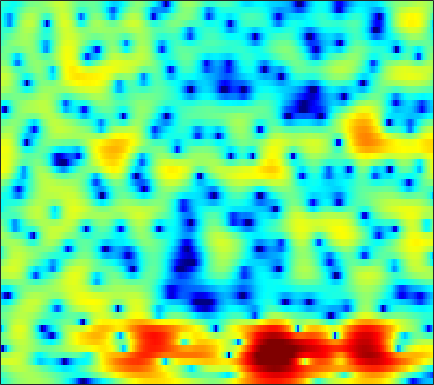

Data behind this chart, as committed beside it:
-5.0593, -4.1679, -3.1322, -2.2485, -1.6461, -0.91699, -0.27731, 0.13275, 0.58729, 0.96502, 1.2665, 1.4405, 1.6166, 1.7367, 1.7839, 1.7899, 1.7443, 1.6765, 1.528, 1.3281, 1.0665, 0.82308, 0.44773, 0.012791
-3.279, -2.686, -1.916, -1.197, -0.7026, -0.109, 0.4019, 0.7287, 1.093, 1.374, 1.575, 1.673, 1.74, 1.738, 1.69, 1.572, 1.401, 1.234, 0.969, 0.6575, 0.3085, 0.02394, -0.3806, -0.8107
-1.014, -0.2547, 0.5858, 1.257, 1.669, 2.086, 2.376, 2.514, 2.598, 2.57, 2.434, 2.267, 1.962, 1.573, 1.239, 0.7494, 0.2242, -0.1808, -0.7375, -1.316, -1.903, -2.355, -2.977, -3.644
3.107, 3.3, 3.54, 3.727, 3.825, 3.885, 3.82, 3.704, 3.429, 2.972, 2.319, 1.671, 0.5881, -0.7602, -1.978, -3.866, -5.909, -7.298, -8.333, -8.165, -7.402, -6.85, -6.413, -6.431
1.207, 1.149, 1.341, 1.721, 2.094, 2.58, 2.953, 3.127, 3.179, 2.998, 2.56, 2.055, 1.121, -0.1245, -1.255, -2.985, -4.722, -5.724, -6.139, -5.541, -4.539, -3.846, -3.076, -2.535
-16.68, -21.95, -10.25, -5.33, -3.045, -0.9176, 0.529, 1.303, 1.966, 2.321, 2.416, 2.33, 2.053, 1.617, 1.223, 0.6556, 0.1222, -0.2505, -0.6573, -0.936, -1.069, -1.118, -1.074, -0.921
-1.319, -1.26, -0.8606, -0.1831, 0.4023, 1.196, 1.868, 2.284, 2.672, 2.835, 2.813, 2.663, 2.298, 1.764, 1.263, 0.4727, -0.4373, -1.196, -2.262, -3.364, -4.482, -5.257, -5.999, -6.195
-1.099, -0.556, 0.3117, 1.244, 1.889, 2.676, 3.28, 3.61, 3.851, 3.847, 3.605, 3.23, 2.501, 1.492, 0.5409, -0.9796, -2.758, -4.233, -6.309, -8.407, -10.48, -12.17, -15.33, -20.14
-9.686, -5.702, -2.273, 0.07071, 1.377, 2.687, 3.581, 4.036, 4.361, 4.38, 4.091, 3.652, 2.776, 1.505, 0.2567, -1.875, -4.744, -7.616, -13.25, -21.95, -17.58, -13.52, -10.38, -8.255
-2.833, -2.096, -0.9556, 0.1647, 0.9259, 1.79, 2.464, 2.831, 3.128, 3.21, 3.076, 2.817, 2.288, 1.534, 0.8472, -0.2214, -1.382, -2.256, -3.291, -4.034, -4.399, -4.431, -4.247, -3.864
-1.32, -0.9802, -0.4564, 0.1058, 0.5337, 1.071, 1.558, 1.878, 2.204, 2.409, 2.482, 2.451, 2.292, 1.995, 1.693, 1.191, 0.6133, 0.1415, -0.528, -1.22, -1.906, -2.405, -3.037, -3.583
-2.412, -2.122, -1.674, -1.147, -0.6931, -0.03047, 0.647, 1.142, 1.745, 2.261, 2.656, 2.865, 3.016, 3.028, 2.941, 2.693, 2.295, 1.895, 1.216, 0.3441, -0.7644, -1.795, -3.516, -5.803
-6.775, -6.95, -7.004, -6.499, -5.692, -4.214, -2.62, -1.491, -0.1579, 0.949, 1.825, 2.337, 2.835, 3.146, 3.257, 3.262, 3.096, 2.867, 2.416, 1.791, 0.9702, 0.2124, -0.9885, -2.408
-11.36, -13.55, -19.4, -26.92, -16.86, -10.49, -6.723, -4.712, -2.675, -1.178, -0.06326, 0.5704, 1.204, 1.632, 1.843, 2.006, 2.052, 2.021, 1.905, 1.719, 1.479, 1.278, 1, 0.7649
-6.476, -6.691, -6.83, -6.556, -6.015, -4.972, -3.8, -2.953, -1.965, -1.187, -0.6198, -0.3211, -0.06013, 0.08421, 0.1416, 0.1845, 0.2259, 0.2694, 0.3549, 0.472, 0.6224, 0.7507, 0.9475, 1.173
-1.372, -1.207, -0.9727, -0.7117, -0.503, -0.2203, 0.03076, 0.1588, 0.219, 0.121, -0.1606, -0.4922, -1.081, -1.781, -2.3, -2.857, -3.098, -3.028, -2.658, -2.107, -1.499, -1.046, -0.4594, 0.1107
1.709, 2.033, 2.4, 2.675, 2.816, 2.891, 2.824, 2.657, 2.237, 1.553, 0.5308, -0.51, -2.38, -4.99, -7.667, -12.38, -14.76, -12.02, -8.481, -6.237, -4.863, -4.186, -3.544, -2.97
2.06, 2.58, 3.162, 3.6, 3.831, 3.985, 3.951, 3.784, 3.36, 2.669, 1.678, 0.7103, -0.9091, -2.923, -4.601, -6.71, -7.789, -7.691, -7.045, -6.629, -6.833, -7.503, -9.183, -11.69
-0.04748, 0.749, 1.693, 2.469, 2.92, 3.351, 3.561, 3.577, 3.423, 3.063, 2.523, 2.008, 1.21, 0.3274, -0.3475, -1.194, -1.961, -2.484, -3.179, -3.99, -5.062, -6.109, -7.898, -9.797
-3.651, -2.076, -0.3855, 0.8977, 1.621, 2.308, 2.732, 2.901, 2.94, 2.808, 2.53, 2.256, 1.814, 1.338, 0.9671, 0.4881, 0.01459, -0.3327, -0.8154, -1.326, -1.884, -2.338, -2.934, -3.482
-3.889, -2.207, -0.5166, 0.6846, 1.337, 1.921, 2.251, 2.348, 2.309, 2.109, 1.78, 1.476, 1.04, 0.6299, 0.375, 0.1378, 0.04886, 0.04645, 0.09204, 0.1319, 0.1072, 0.02182, -0.1877, -0.5398
0.2506, 0.6479, 1.095, 1.4, 1.538, 1.603, 1.512, 1.35, 1.004, 0.4828, -0.2598, -0.9715, -2.092, -3.25, -3.882, -4.013, -3.196, -2.261, -0.9646, 0.1231, 0.9345, 1.362, 1.656, 1.68
1.692, 1.382, 0.8725, 0.2625, -0.2467, -0.9249, -1.502, -1.826, -2.166, -2.562, -3.257, -4.139, -6.121, -9.798, -15.21, -20.82, -9.78, -5.844, -2.521, -0.3393, 1.132, 1.898, 2.582, 2.943
0.574, -0.1953, -1.523, -3.316, -5.07, -7.982, -10.58, -10.66, -8.565, -6.469, -5.089, -4.513, -4.194, -4.176, -4.115, -3.642, -2.619, -1.641, -0.3351, 0.8005, 1.685, 2.176, 2.659, 2.96
-0.9751, -1.608, -2.716, -4.287, -5.862, -8.462, -10.74, -10.61, -8.17, -5.62, -3.673, -2.571, -1.466, -0.6334, -0.1127, 0.4855, 1.014, 1.358, 1.71, 1.913, 1.956, 1.883, 1.678, 1.446
-3.016, -2.747, -2.593, -2.645, -2.737, -2.865, -2.816, -2.587, -2.027, -1.236, -0.3799, 0.2585, 1.034, 1.699, 2.123, 2.546, 2.793, 2.847, 2.717, 2.297, 1.519, 0.6412, -1.017, -3.264
-6.023, -4.749, -3.636, -2.928, -2.562, -2.181, -1.829, -1.534, -1.079, -0.5244, 0.1044, 0.6028, 1.269, 1.878, 2.263, 2.666, 2.89, 2.921, 2.743, 2.264, 1.396, 0.4295, -1.374, -3.879
-5.941, -5.312, -4.73, -4.43, -4.371, -4.392, -4.429, -4.384, -4.101, -3.545, -2.728, -2.024, -1.044, -0.1085, 0.508, 1.203, 1.729, 1.994, 2.165, 2.129, 1.902, 1.631, 1.185, 0.7381
-4.461, -4.574, -4.944, -5.636, -6.4, -7.795, -9.599, -10.99, -11.83, -10.56, -8.158, -6.364, -4.301, -2.593, -1.521, -0.337, 0.5971, 1.145, 1.696, 2.069, 2.301, 2.398, 2.464, 2.49
-2.504, -2.874, -3.676, -4.891, -6.106, -8.321, -11.44, -14.63, -18.1, -14.93, -10.72, -8.297, -5.768, -3.776, -2.503, -1.093, 0.03973, 0.741, 1.491, 2.056, 2.451, 2.653, 2.818, 2.918
0.3821, 0.006254, -0.7398, -1.764, -2.701, -4.115, -5.588, -6.573, -7.488, -7.728, -7.284, -6.547, -5.218, -3.699, -2.568, -1.17, 0.02203, 0.7657, 1.546, 2.093, 2.423, 2.554, 2.592, 2.505
3.715, 3.388, 2.746, 1.853, 0.9915, -0.3849, -2.06, -3.502, -5.783, -8.34, -10.25, -9.942, -7.447, -4.664, -2.917, -1.051, 0.3548, 1.125, 1.824, 2.172, 2.227, 2.095, 1.728, 1.152
5.526, 5.354, 4.886, 4.148, 3.394, 2.097, 0.4223, -1.151, -3.792, -7.184, -10.46, -10.29, -7.039, -4.034, -2.333, -0.6725, 0.4546, 0.975, 1.3, 1.219, 0.7386, 0.1144, -1.05, -2.547
5.072, 5.129, 4.944, 4.476, 3.97, 3.086, 1.999, 1.103, -0.1145, -1.189, -1.934, -2.165, -2.065, -1.619, -1.222, -0.6785, -0.3245, -0.2357, -0.4122, -0.9548, -1.986, -3.119, -5.209, -8.101
4.735, 4.89, 4.851, 4.541, 4.154, 3.455, 2.585, 1.854, 0.8498, -0.1205, -0.912, -1.344, -1.673, -1.729, -1.621, -1.415, -1.262, -1.227, -1.401, -1.927, -2.872, -3.914, -5.861, -8.553
5.011, 5.123, 5.057, 4.738, 4.31, 3.502, 2.429, 1.433, -0.1211, -1.868, -3.643, -4.742, -5.414, -5.104, -4.43, -3.454, -2.551, -2.024, -1.562, -1.428, -1.599, -1.946, -2.716, -3.723
4.258, 4.436, 4.439, 4.157, 3.735, 2.862, 1.575, 0.3135, -1.927, -5.051, -9.774, -15.89, -28, -13.36, -9.674, -6.637, -4.577, -3.423, -2.221, -1.295, -0.6627, -0.3589, -0.1309, -0.1198
2.003, 2.45, 2.752, 2.709, 2.469, 1.843, 0.8449, -0.1509, -1.821, -3.858, -6.094, -7.666, -9.052, -9.42, -9.173, -8.323, -6.993, -5.766, -4.037, -2.415, -1.06, -0.2316, 0.6375, 1.25
0.04846, 0.6493, 1.169, 1.405, 1.405, 1.178, 0.7005, 0.1509, -0.8005, -2, -3.477, -4.766, -6.839, -9.601, -12.47, -17.77, -15.28, -10.68, -6.334, -3.396, -1.285, -0.09406, 1.083, 1.916
-1.408, -1.089, -0.6894, -0.2996, -0.04136, 0.212, 0.3167, 0.2592, -0.02215, -0.5691, -1.384, -2.173, -3.529, -5.184, -6.474, -7.645, -7.028, -5.596, -3.387, -1.45, 0.07825, 0.966, 1.833, 2.386
-4.842, -5.229, -5.1, -4.176, -3.223, -1.964, -0.947, -0.3671, 0.1295, 0.358, 0.3633, 0.2445, -0.009983, -0.2797, -0.4362, -0.4407, -0.2061, 0.1351, 0.7199, 1.33, 1.853, 2.14, 2.344, 2.306
-10.92, -17.2, -21.98, -10.89, -7.18, -4.079, -2.071, -1.007, 0.01234, 0.7026, 1.15, 1.373, 1.59, 1.75, 1.861, 2.025, 2.21, 2.363, 2.551, 2.684, 2.71, 2.62, 2.318, 1.76
-4.947, -5.722, -5.884, -4.984, -3.968, -2.611, -1.447, -0.7618, -0.05051, 0.4667, 0.8485, 1.087, 1.363, 1.621, 1.822, 2.068, 2.31, 2.463, 2.608, 2.658, 2.572, 2.398, 1.977, 1.302
-0.4682, -0.6875, -0.8435, -0.8462, -0.7731, -0.642, -0.5436, -0.5093, -0.541, -0.6322, -0.714, -0.7219, -0.6204, -0.3487, -0.05335, 0.4201, 0.9046, 1.23, 1.581, 1.8, 1.871, 1.824, 1.619, 1.239
1.865, 1.687, 1.415, 1.101, 0.8214, 0.3595, -0.2584, -0.832, -1.782, -2.923, -4.153, -4.95, -5.369, -4.784, -3.897, -2.518, -1.294, -0.5385, 0.2212, 0.7185, 0.9958, 1.085, 1.103, 1.046
3.055, 2.921, 2.627, 2.187, 1.746, 0.9872, -0.0006912, -0.9612, -2.618, -4.964, -8.619, -13.3, -35.74, -13.26, -8.493, -4.863, -2.649, -1.534, -0.5971, -0.1238, -0.01051, -0.09018, -0.2935, -0.4051
3.123, 3.122, 2.917, 2.481, 2.015, 1.23, 0.3001, -0.4901, -1.651, -2.942, -4.237, -5.077, -5.458, -4.733, -3.728, -2.312, -1.164, -0.5904, -0.2425, -0.4087, -1.138, -2.09, -3.956, -6.16
1.861, 1.974, 1.773, 1.204, 0.5687, -0.4726, -1.588, -2.274, -2.823, -2.856, -2.536, -2.162, -1.567, -0.9159, -0.423, 0.1313, 0.5232, 0.6312, 0.5066, -0.02552, -1.057, -2.252, -4.562, -7.707
0.1478, 0.2117, -0.148, -1.1, -2.254, -4.573, -8.112, -11.46, -12.29, -8.193, -4.95, -3.213, -1.579, -0.4924, 0.07898, 0.5416, 0.7248, 0.6968, 0.4883, 0.1228, -0.331, -0.681, -0.9994, -1.024
-0.8008, -0.6607, -0.8299, -1.478, -2.317, -3.95, -6.133, -7.645, -7.862, -5.86, -3.606, -2.239, -0.9057, -0.0816, 0.247, 0.368, 0.1268, -0.2167, -0.8693, -1.551, -2.033, -2.096, -1.726, -0.8908
-1.692, -1.137, -0.6903, -0.5282, -0.5739, -0.7609, -0.9629, -1.021, -0.8898, -0.5217, -0.01663, 0.3525, 0.6963, 0.8096, 0.6708, 0.1632, -0.7726, -1.825, -3.798, -6.617, -10.1, -11.2, -8.24, -4.566
-3.02, -2.14, -1.275, -0.6556, -0.3054, 0.05708, 0.3763, 0.5946, 0.8785, 1.132, 1.327, 1.404, 1.366, 1.116, 0.763, 0.004048, -1.113, -2.247, -4.207, -6.745, -9.39, -10.04, -8.01, -4.967
-3.527, -2.918, -2.255, -1.695, -1.286, -0.7393, -0.1954, 0.2027, 0.6995, 1.123, 1.416, 1.524, 1.508, 1.261, 0.9326, 0.2903, -0.581, -1.334, -2.409, -3.391, -4.021, -4.108, -3.667, -2.683
-3.404, -3.51, -3.655, -3.652, -3.434, -2.764, -1.787, -0.9695, 0.06718, 0.9458, 1.595, 1.917, 2.104, 2.013, 1.747, 1.145, 0.2596, -0.5859, -1.89, -3.273, -4.425, -4.84, -4.406, -3.098
-3.807, -5.032, -7.384, -10.4, -11.6, -9.022, -5.367, -3.154, -0.9082, 0.7062, 1.835, 2.418, 2.856, 2.948, 2.776, 2.218, 1.245, 0.1799, -1.84, -4.943, -10.48, -20.15, -13.03, -5.744
-4.312, -5.595, -7.876, -10.51, -11.48, -9.49, -6.335, -4.294, -2.129, -0.5077, 0.6931, 1.339, 1.921, 2.181, 2.187, 1.926, 1.344, 0.7081, -0.4287, -1.796, -3.081, -3.6, -3.112, -1.642
-4.063, -4.519, -5.141, -5.579, -5.669, -5.396, -4.692, -4.002, -2.995, -1.999, -1.099, -0.527, 0.08605, 0.4936, 0.6733, 0.7524, 0.6764, 0.5381, 0.3153, 0.1134, 0.04062, 0.1265, 0.4406, 0.9579
-3.52, -3.747, -4.187, -4.686, -5.011, -5.309, -5.338, -5.125, -4.526, -3.663, -2.74, -2.069, -1.33, -0.7704, -0.4939, -0.2652, -0.1363, -0.07114, 0.05375, 0.2636, 0.5904, 0.9214, 1.423, 1.96
